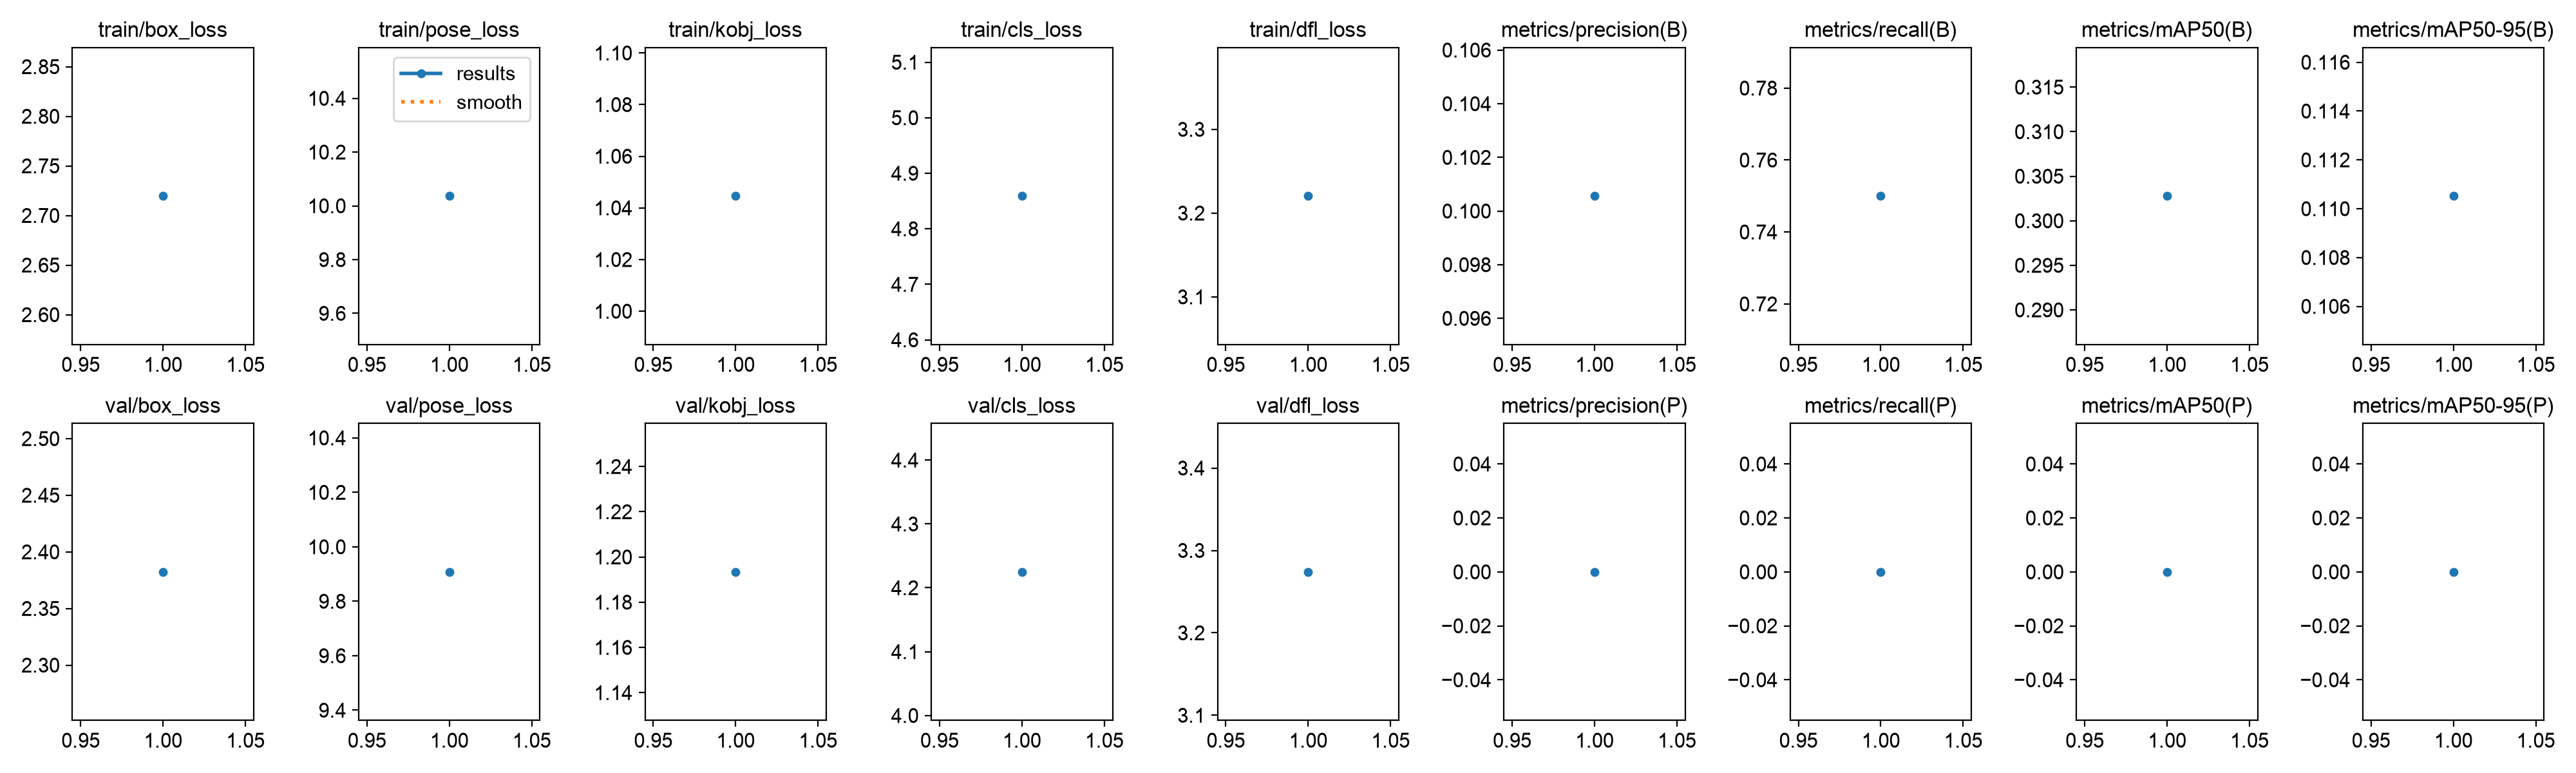

Source data for this figure (header and first rows):
epoch, time, train/box_loss, train/pose_loss, train/kobj_loss, train/cls_loss, train/dfl_loss, metrics/precision(B), metrics/recall(B), metrics/mAP50(B), metrics/mAP50-95(B), metrics/precision(P), metrics/recall(P), metrics/mAP50(P), metrics/mAP50-95(P), val/box_loss, val/pose_loss, val/kobj_loss, val/cls_loss, val/dfl_loss, lr/pg0, lr/pg1, lr/pg2
1, 5.202, 2.72, 10.04, 1.045, 4.859, 3.22, 0.1006, 0.75, 0.3028, 0.1105, 0, 0, 0, 0, 2.382, 9.908, 1.193, 4.225, 3.274, 0.001667, 0.001667, 0.001667
